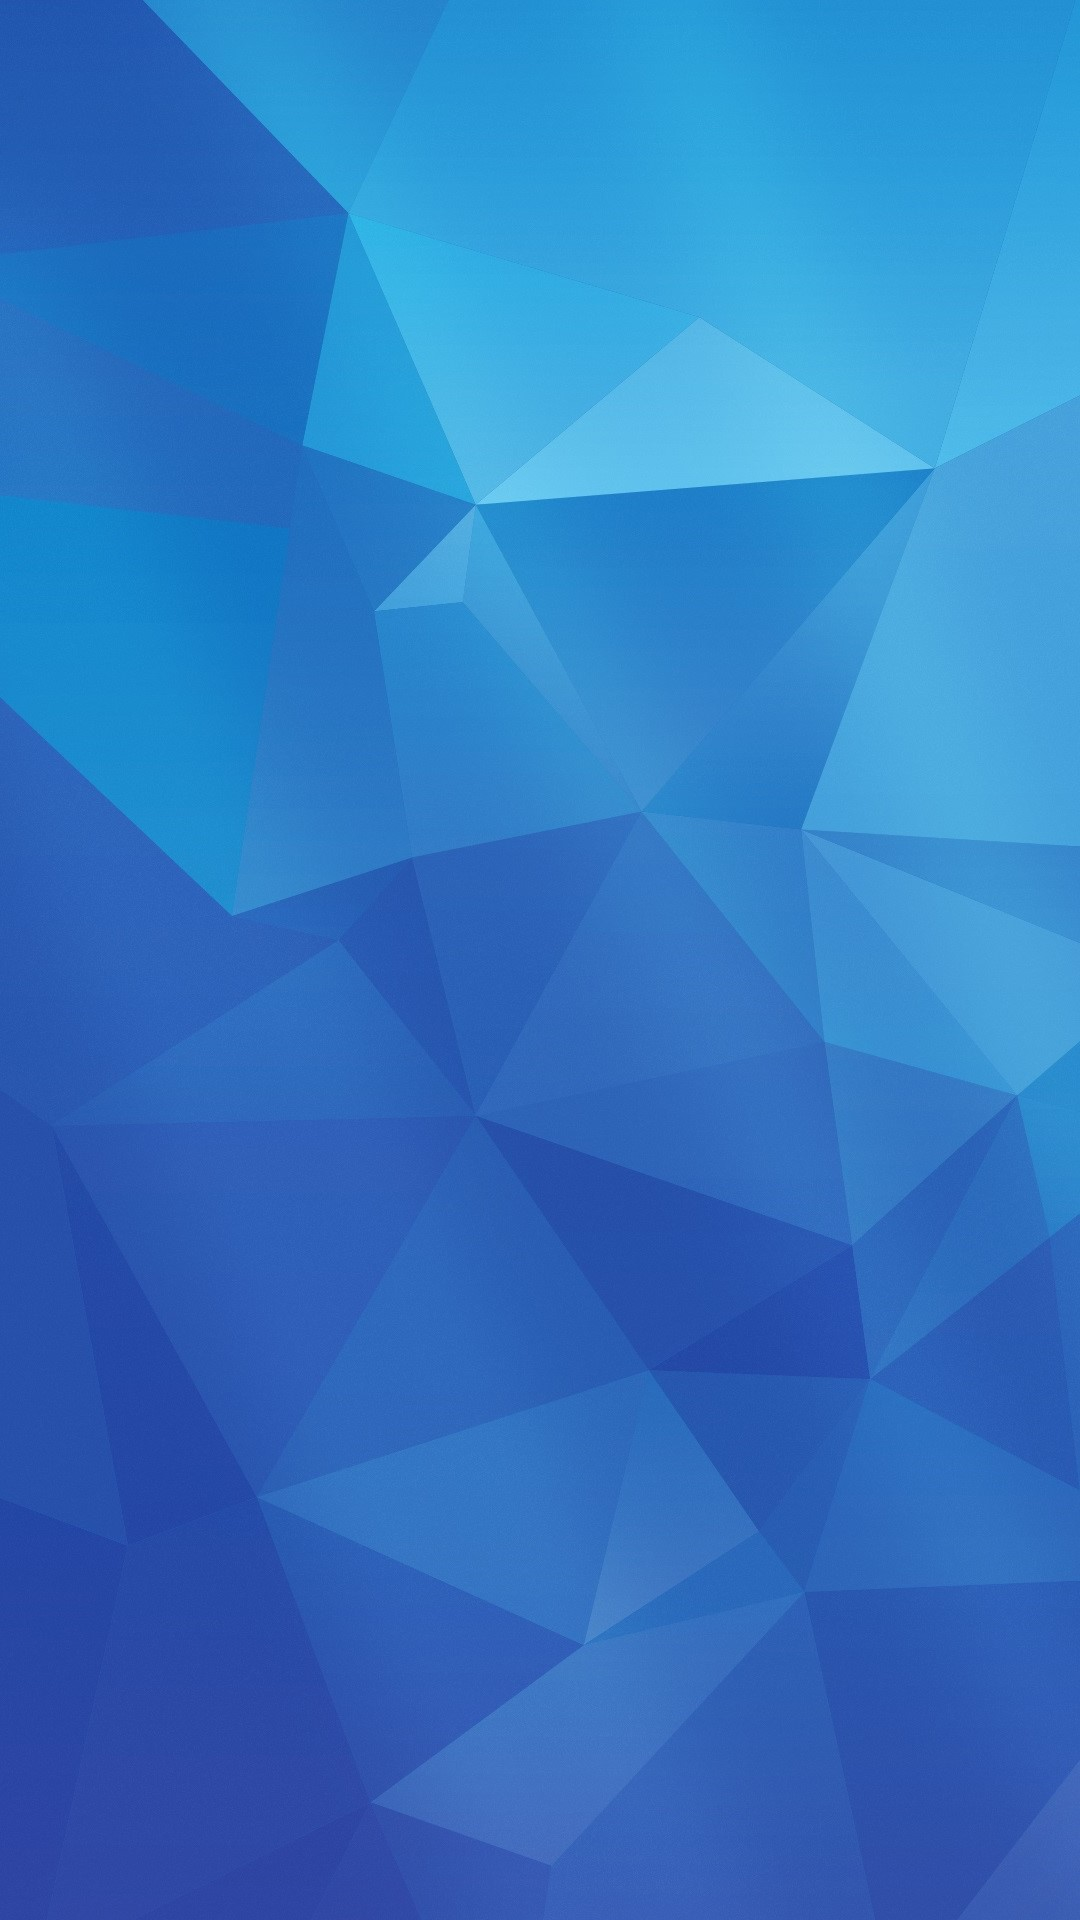

Here is an Android app screen rendered from its layout file. Give the layout XML and the strings, colors and styles it references.
<!-- AndroidManifest.xml: application theme AppTheme -->
<!-- res/layout/activity_recycler_linear_view.xml -->
<?xml version="1.0" encoding="utf-8"?>
<android.support.constraint.ConstraintLayout xmlns:android="http://schemas.android.com/apk/res/android"
    xmlns:app="http://schemas.android.com/apk/res-auto"
    xmlns:tools="http://schemas.android.com/tools"
    android:layout_width="match_parent"
    android:layout_height="wrap_content"
    android:background="@drawable/rr11"
    tools:context=".RecyclerViewLinearActivity">

    <RelativeLayout
        android:layout_width="match_parent"
        android:layout_height="match_parent"
        android:columnCount="2">

        <android.support.v7.widget.RecyclerView
            android:id="@+id/rvLinearRecycler"
            android:layout_width="match_parent"
            android:layout_height="match_parent">

        </android.support.v7.widget.RecyclerView>

    </RelativeLayout>

</android.support.constraint.ConstraintLayout>
<!-- resources referenced by this layout -->
<resources>
  <!-- drawable rr11: jpg bitmap (drawable, 255123 bytes) -->
  <style name="AppTheme" parent="Theme.AppCompat.Light.DarkActionBar">
          <item name="colorPrimary">@color/pressed_color</item>
          <item name="colorPrimaryDark">@color/colorBlueLight</item>
          <item name="colorAccent">@color/dividerColorDark</item>
      </style>
  <color name="pressed_color">#4BD0E9</color>
  <color name="colorBlueLight">#06B5CF</color>
  <color name="dividerColorDark">#000000</color>
</resources>
